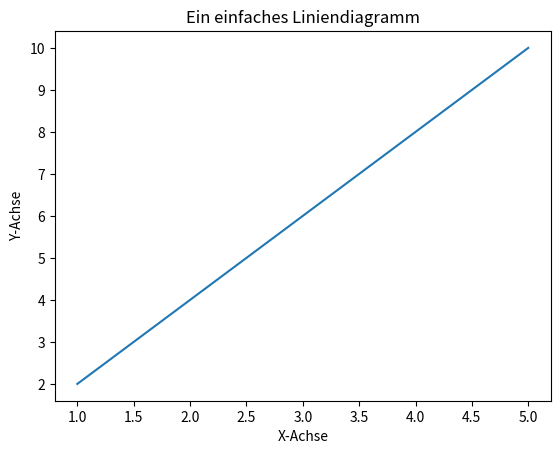
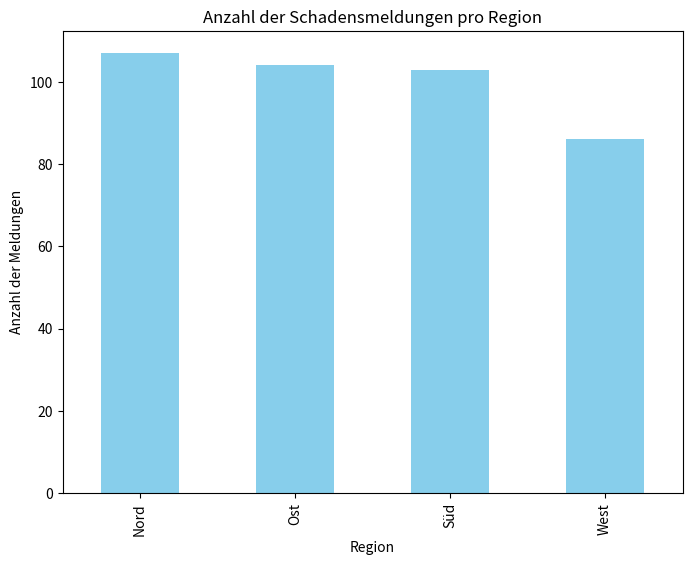
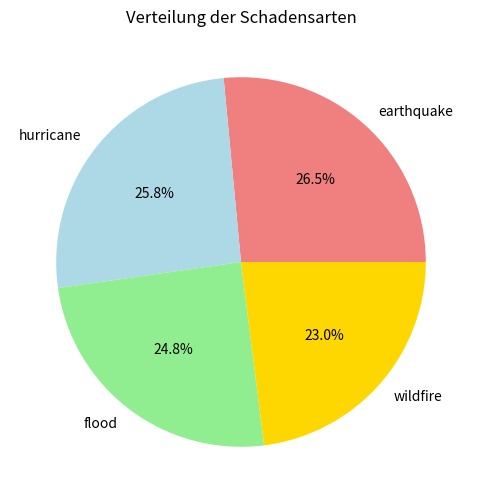
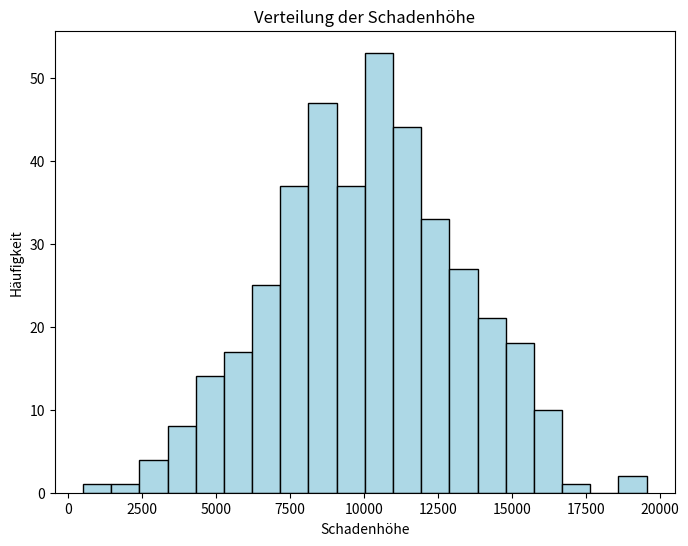
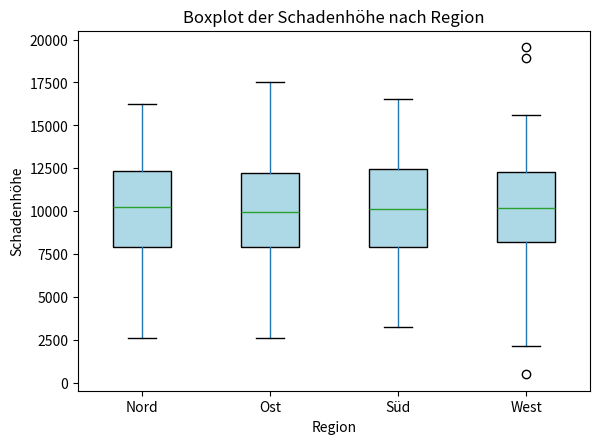
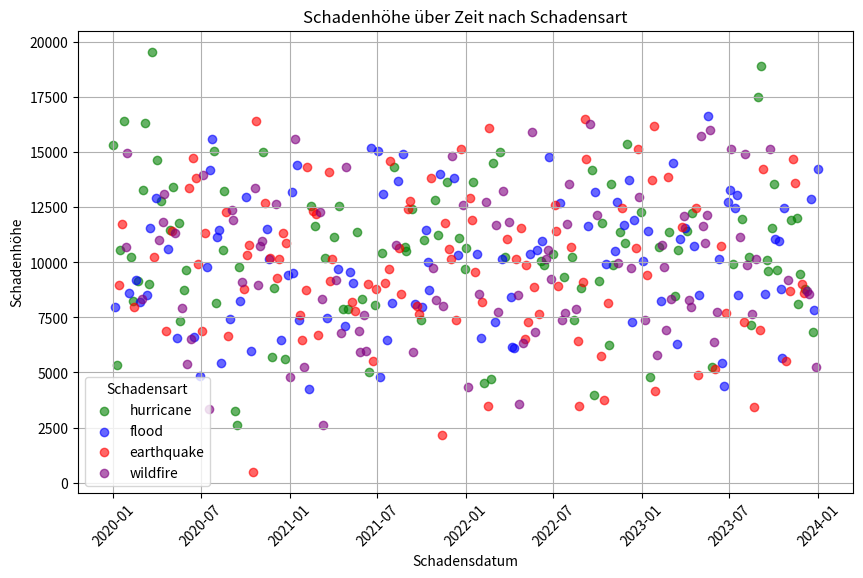
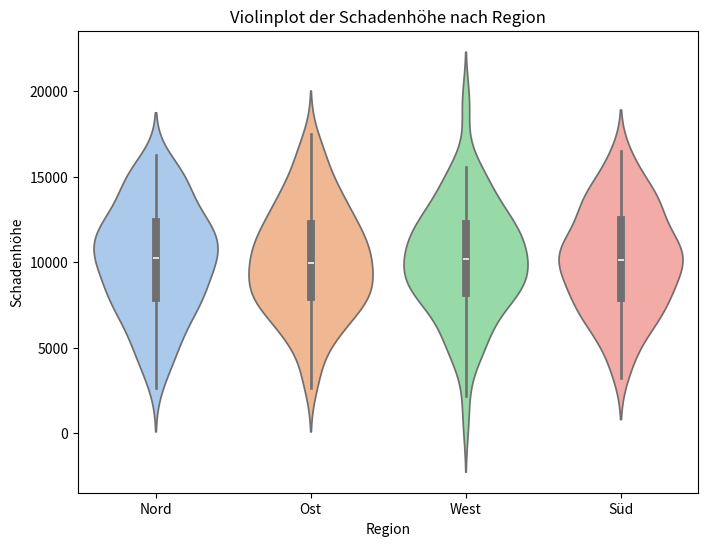
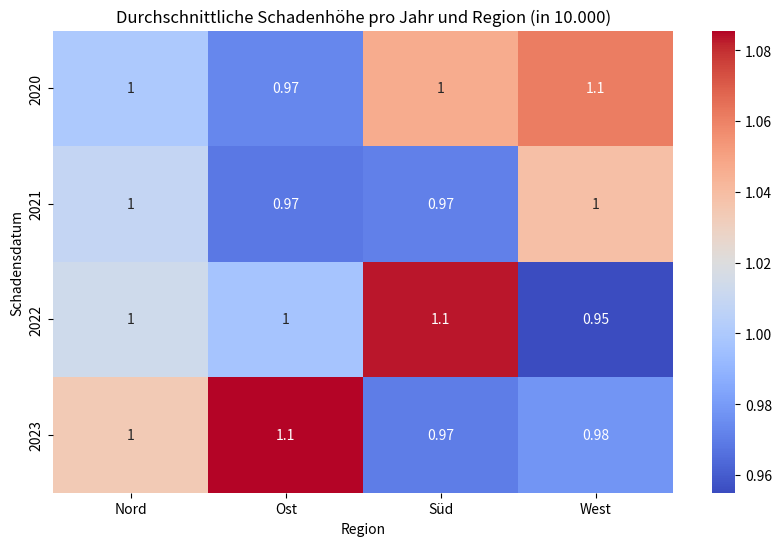
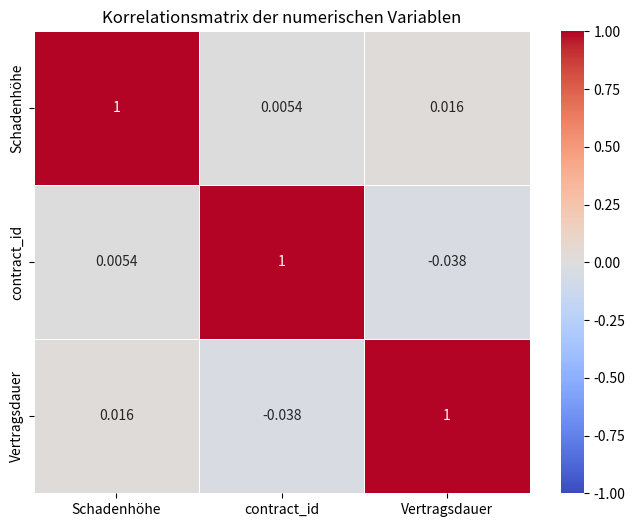

Write Python code to recreate these figures, in order.
import matplotlib.pyplot as plt

# Beispiel: Einfache Liniengrafik
x = [1, 2, 3, 4, 5]
y = [2, 4, 6, 8, 10]

plt.plot(x, y)  # Erstellen eines Liniendiagramms
plt.title("Ein einfaches Liniendiagramm")  # Diagrammtitel hinzufügen
plt.xlabel("X-Achse")  # X-Achsenbeschriftung
plt.ylabel("Y-Achse")  # Y-Achsenbeschriftung
plt.show()  # Zeigt das Diagramm an


import pandas as pd
import numpy as np

# Parameter für das Datenset
np.random.seed(42)
anzahl_eintraege = 400  # Anzahl der Schadensmeldungen
startdatum = pd.to_datetime('2020-01-01')
enddatum = pd.to_datetime('2023-12-31')
dates = pd.date_range(start=startdatum, end=enddatum, periods=anzahl_eintraege)

# Generiere synthetische Daten
contract_ids = np.random.randint(10000, 20000, anzahl_eintraege)
schadenhoehe = np.random.normal(loc=10000, scale=3000, size= anzahl_eintraege)
regionen = np.random.choice(['Nord', 'Ost', 'Süd', 'West'], anzahl_eintraege)
claim_types = np.random.choice(['earthquake', 'flood', 'hurricane', 'wildfire'], anzahl_eintraege)

# Schadenhöhe auf positive Werte beschränken und auf zwei Nachkommastellen runden
schadenhoehe = np.clip(schadenhoehe, 500, None)
schadenhoehe = np.round(schadenhoehe, 2)

# Erstelle DataFrame
naturschaden_df = pd.DataFrame({
    'Schadensdatum': dates,
    'contract_id': contract_ids,
    'Schadenhöhe': schadenhoehe,
    'Region': regionen,
    'claim_type': claim_types
})

# Ausgabe der ersten Zeilen des Datensets
print(naturschaden_df.head())


# Gruppieren nach Jahr und Monat und Summieren der Schadenhöhe
naturschaden_df['Monat'] = naturschaden_df['Schadensdatum'].dt.to_period('M')
monats_gruppiert = naturschaden_df.groupby(['Monat', 'Region'])['Schadenhöhe'].sum().reset_index()

# Pivotieren des DataFrames, um Regionen als Spalten zu haben
pivot_df = monats_gruppiert.pivot(index='Monat', columns='Region', values='Schadenhöhe').fillna(0)
pivot_df.head()

# Visualisierung
plt.figure(figsize=(12, 6))

pass

plt.show()

# Visualisierung
plt.figure(figsize=(12, 6))

pass 

plt.show()


# Gruppiere die Daten nach Regionen und zähle die Schadensmeldungen
schaden_pro_region = naturschaden_df['Region'].value_counts()

# Erstelle das Balkendiagramm
plt.figure(figsize=(8, 6))
schaden_pro_region.plot(kind='bar', color='skyblue')
plt.title('Anzahl der Schadensmeldungen pro Region')
plt.xlabel('Region')
plt.ylabel('Anzahl der Meldungen')
plt.show()

# Gruppiere die Daten nach Schadensarten und zähle die Vorkommen
schaden_pro_claim_type = naturschaden_df['claim_type'].value_counts()

# Erstelle das Kuchendiagramm
plt.figure(figsize=(8, 6))
schaden_pro_claim_type.plot(kind='pie', autopct='%1.1f%%', colors=['lightcoral', 'lightblue', 'lightgreen', 'gold'])
plt.title('Verteilung der Schadensarten')
plt.ylabel('')  # Entfernt die Beschriftung der Y-Achse
plt.show()

# Erstelle das Histogramm für die Schadenhöhe
plt.figure(figsize=(8, 6))
plt.hist(naturschaden_df['Schadenhöhe'], bins=20, color='lightblue', edgecolor='black')
plt.title('Verteilung der Schadenhöhe')
plt.xlabel('Schadenhöhe')
plt.ylabel('Häufigkeit')
plt.show()


# Erstelle den Boxplot für Schadenhöhe pro Region
plt.figure(figsize=(8, 6))
naturschaden_df.boxplot(column='Schadenhöhe', by='Region', grid=False, patch_artist=True, boxprops=dict(facecolor='lightblue'))
plt.title('Boxplot der Schadenhöhe nach Region')
plt.suptitle('')  # Entfernt den zusätzlichen Titel
plt.xlabel('Region')
plt.ylabel('Schadenhöhe')
plt.show()


# Farben für die verschiedenen Schadensarten
farben = {'earthquake': 'red', 'flood': 'blue', 'hurricane': 'green', 'wildfire': 'purple'}

plt.figure(figsize=(10, 6))

# Streudiagramm mit verschiedenen Farben für jede Schadensart
for claim in naturschaden_df['claim_type'].unique():
    subset = naturschaden_df[naturschaden_df['claim_type'] == claim]
    plt.scatter(subset['Schadensdatum'], subset['Schadenhöhe'], 
                c=farben[claim], label=claim, alpha=0.6)

# Diagramm anpassen
plt.title('Schadenhöhe über Zeit nach Schadensart')
plt.xlabel('Schadensdatum')
plt.ylabel('Schadenhöhe')
plt.legend(title='Schadensart')
plt.xticks(rotation=45)
plt.grid(True)

plt.show()


import seaborn as sns

# Erstelle den Violinplot für Schadenhöhe pro Region
plt.figure(figsize=(8, 6))
sns.violinplot(x='Region', y='Schadenhöhe', data=naturschaden_df, palette='pastel')
plt.title('Violinplot der Schadenhöhe nach Region')
plt.xlabel('Region')
plt.ylabel('Schadenhöhe')
plt.show()


# Schadenhöhe nach Region und Schadensdatum aggregieren
heatmap_data = naturschaden_df.pivot_table(values='Schadenhöhe', 
                                           index=naturschaden_df['Schadensdatum'].dt.year, 
                                           columns='Region', aggfunc='mean') /10000

# Erstellen einer Heatmap
plt.figure(figsize=(10, 6))
sns.heatmap(heatmap_data, cmap="coolwarm", annot=True)
plt.title("Durchschnittliche Schadenhöhe pro Jahr und Region (in 10.000)")
plt.show()

# Neue Spalte zur Vertragsdauer hinzufügen
naturschaden_df['Vertragsdauer'] = (naturschaden_df['Schadensdatum'] - pd.to_datetime('2020-01-01')).dt.days

# Auswahl der numerischen Variablen für die Korrelationsmatrix
numerische_variablen = ['Schadenhöhe', 'contract_id', 'Vertragsdauer']

# Berechnen der Korrelationsmatrix
korrelationsmatrix = naturschaden_df[numerische_variablen].corr()

# Visualisierung der Korrelationsmatrix als Heatmap
plt.figure(figsize=(8, 6))
sns.heatmap(korrelationsmatrix, annot=True, cmap='coolwarm', vmin=-1, vmax=1, linewidths=.5)
plt.title("Korrelationsmatrix der numerischen Variablen")
plt.show()